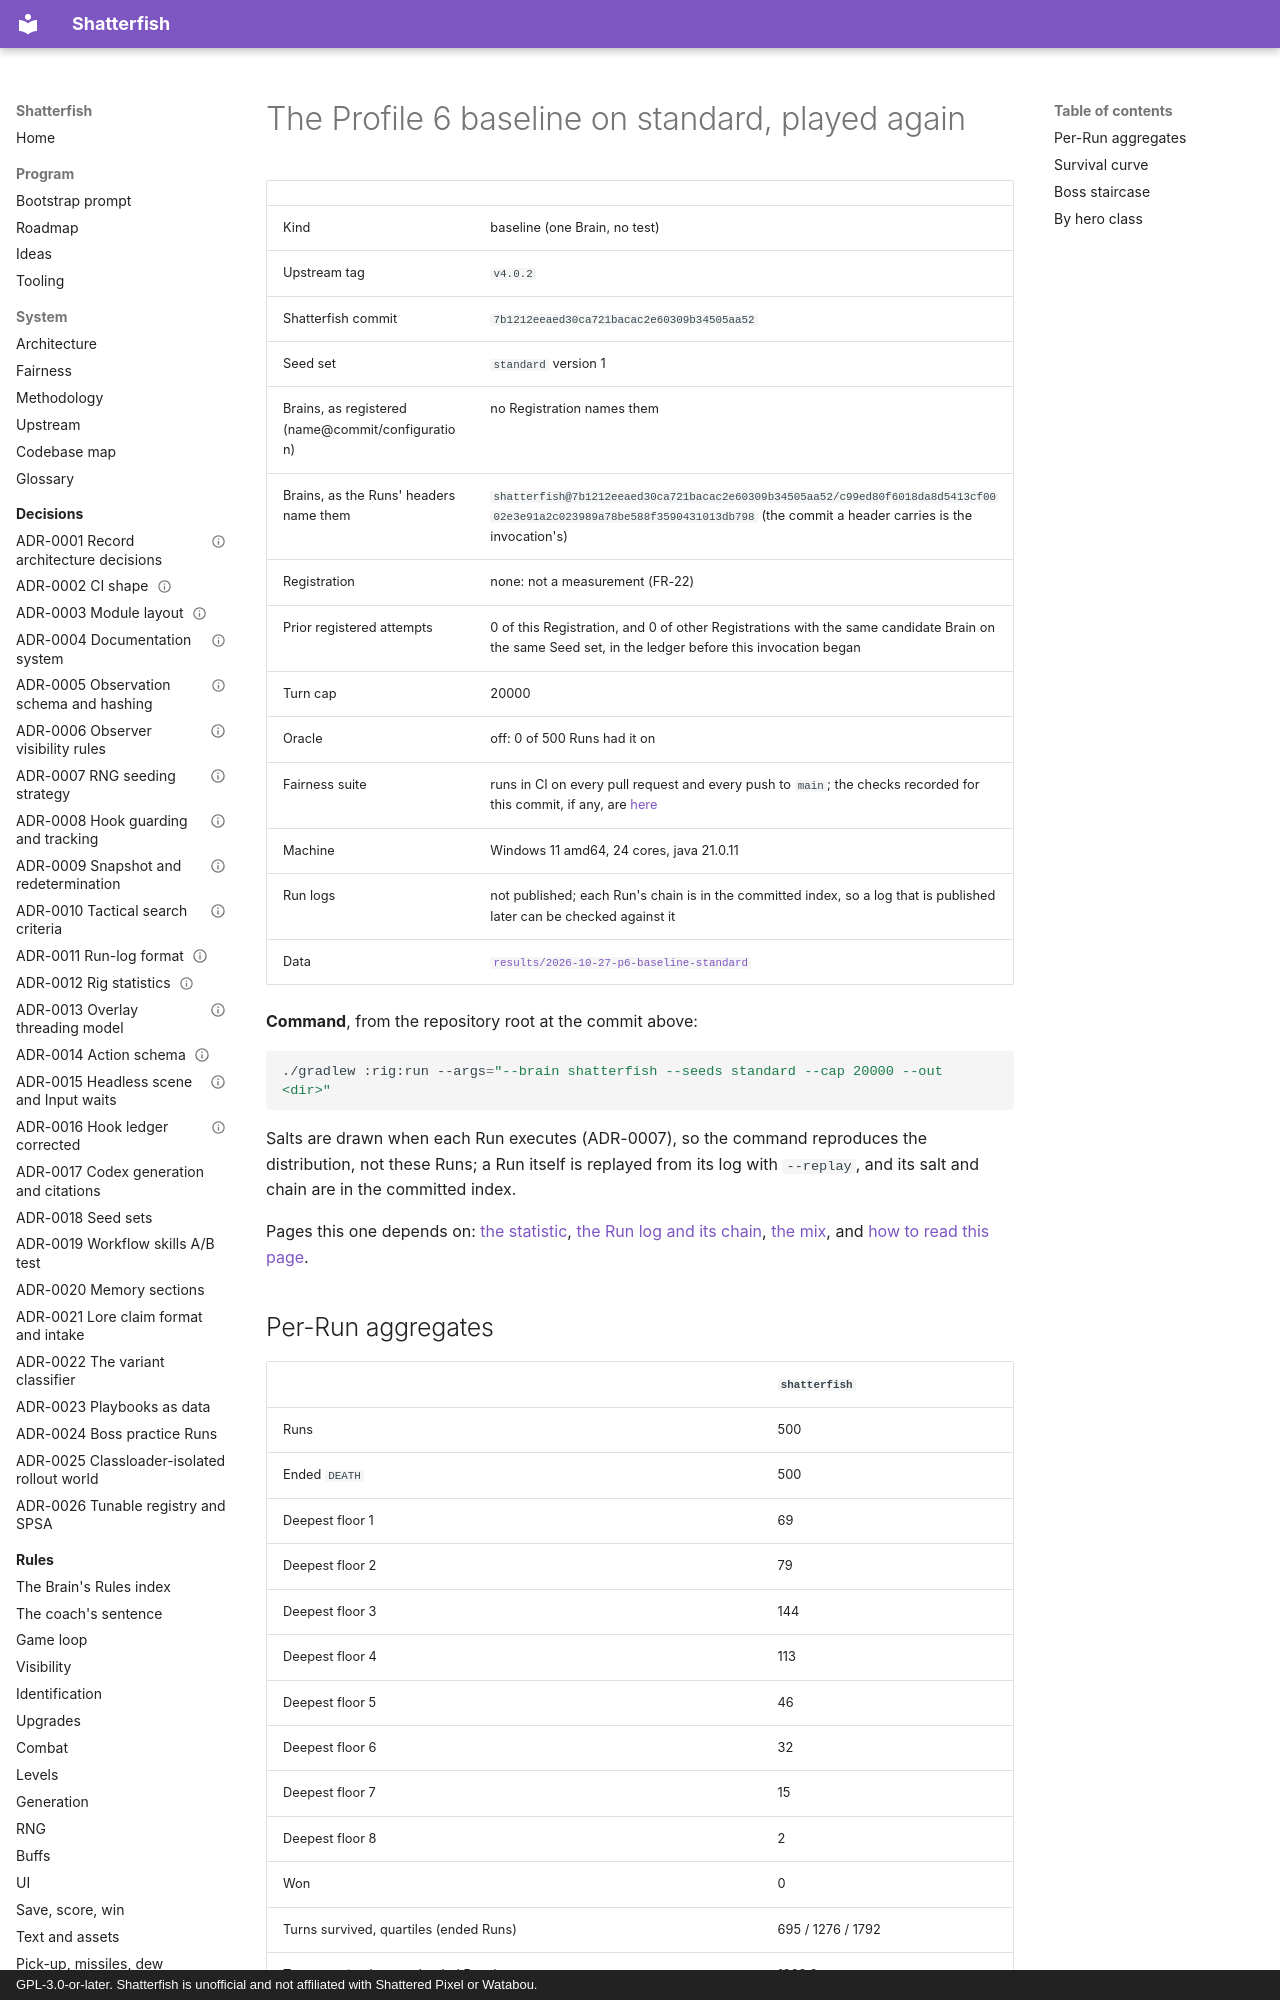

repository: watchthelight/shatterfish · page: results/2026-10-27-p6-baseline-standard/index.html · generator: mkdocs · copyright: GPL-3.0-or-later. Shatterfish is unofficial and not affiliated with Shattered Pixel or Watabou.

<!-- Generated by ./gradlew :rig:results from results/2026-10-27-p6-baseline-standard. Do not edit by hand: ResultsTest regenerates it. -->

# The Profile 6 baseline on standard, played again

| | |
|---|---|
| Kind | baseline (one Brain, no test) |
| Upstream tag | `v4.0.2` |
| Shatterfish commit | `7b1212eeaed30ca721bacac2e60309b34505aa52` |
| Seed set | `standard` version 1 |
| Brains, as registered (name@commit/configuration) | no Registration names them |
| Brains, as the Runs' headers name them | `shatterfish@7b1212eeaed30ca721bacac2e60309b34505aa52/c99ed80f6018da8d5413cf0002e3e91a2c023989a78be588f3590431013db798` (the commit a header carries is the invocation's) |
| Registration | none: not a measurement (FR-22) |
| Prior registered attempts | 0 of this Registration, and 0 of other Registrations with the same candidate Brain on the same Seed set, in the ledger before this invocation began |
| Turn cap | 20000 |
| Oracle | off: 0 of 500 Runs had it on |
| Fairness suite | runs in CI on every pull request and every push to `main`; the checks recorded for this commit, if any, are [here](https://github.com/watchthelight/shatterfish/commit/7b1212eeaed30ca721bacac2e60309b34505aa52/chec
